Photos from the image-classification dataset "data" in the GitHub repository anmesh-vicky/Bilinear_Coord_Ebeam. Its 7 classes are: centred, hexagonal, noise, obilique, rectangular, square, oblique.

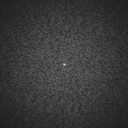
Label: noise

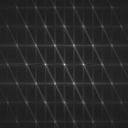
Label: hexagonal

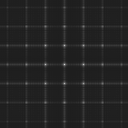
Label: rectangular

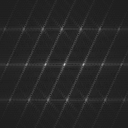
Label: centred

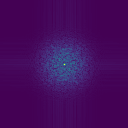
Label: noise

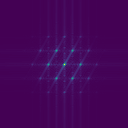
Label: hexagonal
